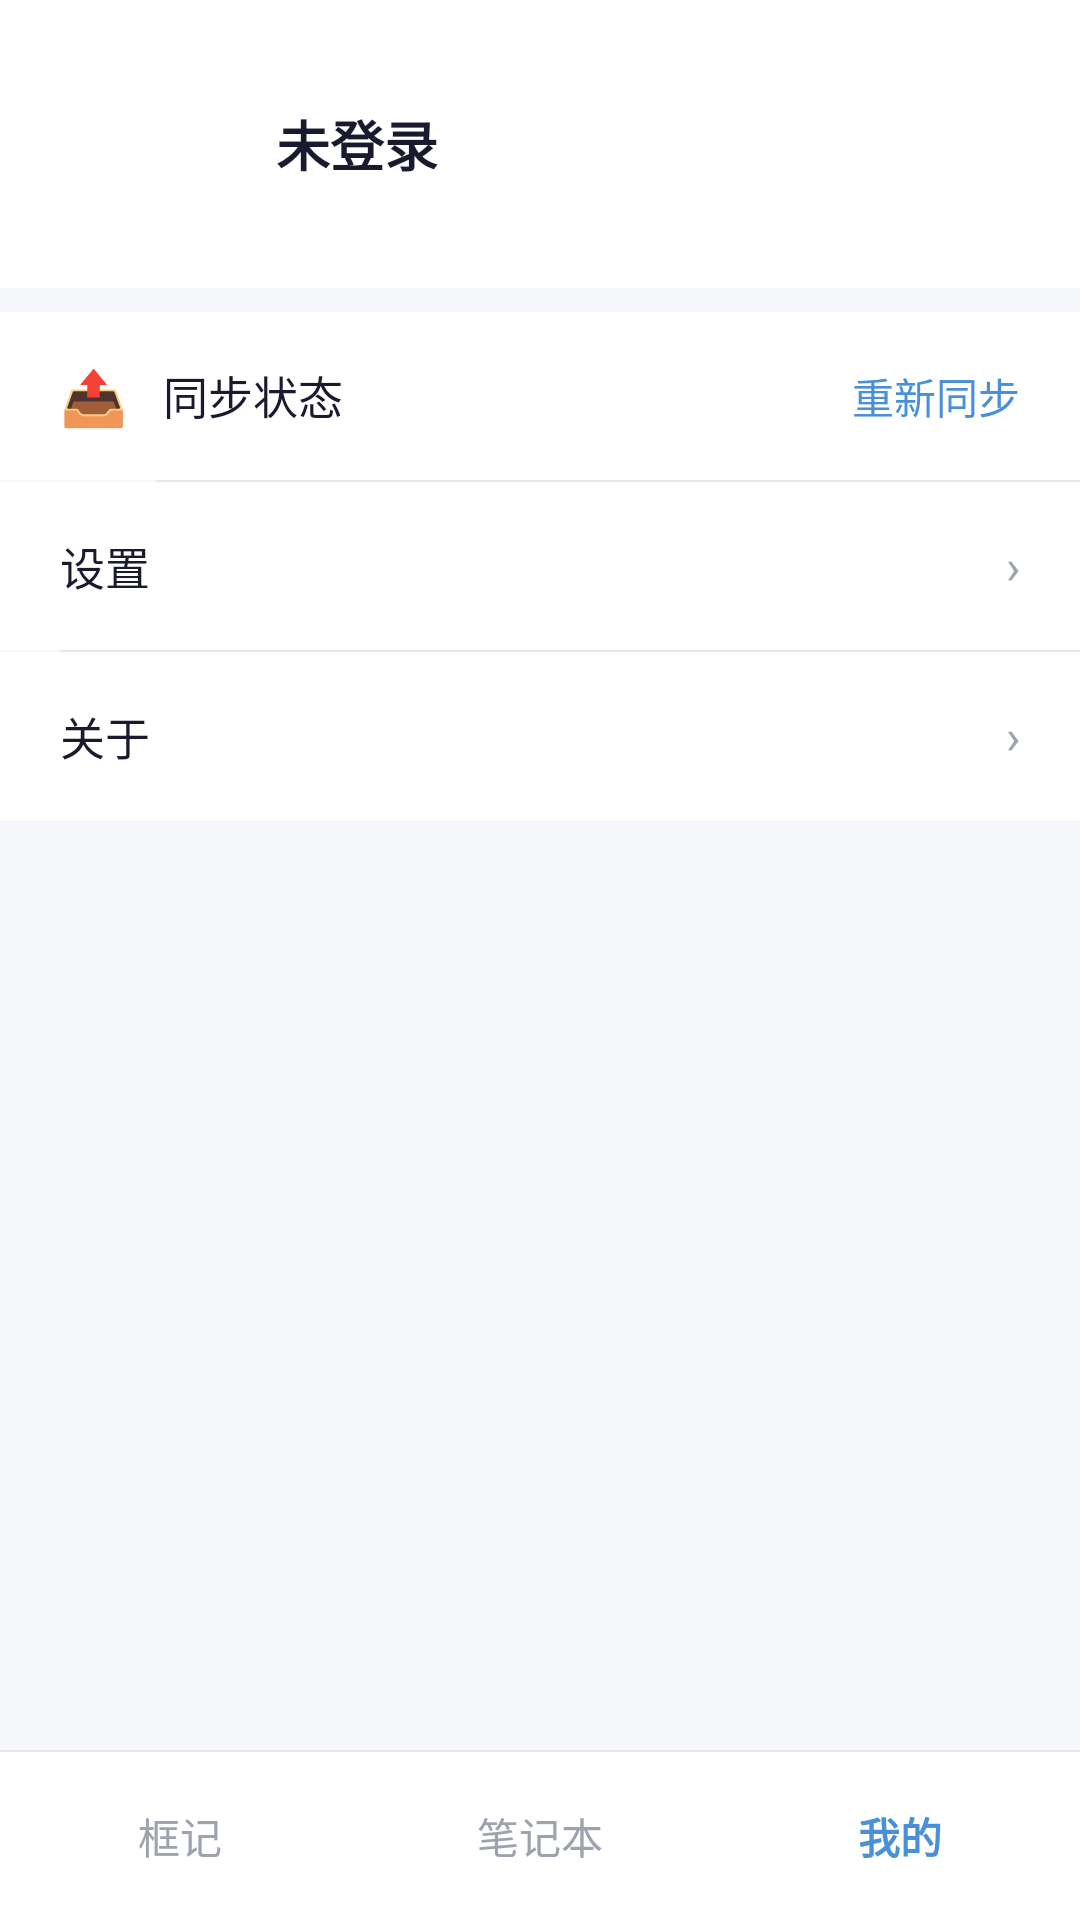

This screen was rendered from an Android layout file. Write that file and the resources it references.
<!-- AndroidManifest.xml: application theme Theme.FrameNote -->
<!-- res/layout/activity_profile.xml -->
<?xml version="1.0" encoding="utf-8"?>
<androidx.constraintlayout.widget.ConstraintLayout
    xmlns:android="http://schemas.android.com/apk/res/android"
    xmlns:app="http://schemas.android.com/apk/res-auto"
    xmlns:tools="http://schemas.android.com/tools"
    android:id="@+id/main"
    android:layout_width="match_parent"
    android:layout_height="match_parent"
    android:background="@color/background"
    tools:context=".ProfileActivity">

    
    <ScrollView
        android:id="@+id/scrollContent"
        android:layout_width="0dp"
        android:layout_height="0dp"
        android:fillViewport="true"
        app:layout_constraintTop_toTopOf="parent"
        app:layout_constraintBottom_toTopOf="@id/bottomNav"
        app:layout_constraintStart_toStartOf="parent"
        app:layout_constraintEnd_toEndOf="parent">

        <LinearLayout
            android:layout_width="match_parent"
            android:layout_height="wrap_content"
            android:orientation="vertical">

            
            <LinearLayout
                android:id="@+id/userInfoSection"
                android:layout_width="match_parent"
                android:layout_height="wrap_content"
                android:orientation="horizontal"
                android:gravity="center_vertical"
                android:padding="20dp"
                android:background="@color/surface">

                
                <View
                    android:id="@+id/avatarPlaceholder"
                    android:layout_width="56dp"
                    android:layout_height="56dp"
                    android:background="@drawable/ic_launcher_background" />

                
                <TextView
                    android:id="@+id/tvUsername"
                    android:layout_width="wrap_content"
                    android:layout_height="wrap_content"
                    android:layout_marginStart="16dp"
                    android:text="@string/default_username"
                    android:textColor="@color/textPrimary"
                    android:textSize="18sp"
                    android:textStyle="bold" />

            </LinearLayout>

            
            <View
                android:layout_width="match_parent"
                android:layout_height="8dp"
                android:background="@color/background" />

            
            <LinearLayout
                android:id="@+id/syncSection"
                android:layout_width="match_parent"
                android:layout_height="56dp"
                android:orientation="horizontal"
                android:gravity="center_vertical"
                android:paddingHorizontal="20dp"
                android:background="@color/surface"
                android:clickable="true"
                android:focusable="true">

                
                <LinearLayout
                    android:layout_width="0dp"
                    android:layout_height="wrap_content"
                    android:layout_weight="1"
                    android:orientation="horizontal"
                    android:gravity="center_vertical">

                    <TextView
                        android:layout_width="wrap_content"
                        android:layout_height="wrap_content"
                        android:text="@string/sync_icon"
                        android:textSize="18sp" />

                    <TextView
                        android:id="@+id/tvSyncStatus"
                        android:layout_width="wrap_content"
                        android:layout_height="wrap_content"
                        android:layout_marginStart="12dp"
                        android:text="@string/sync_status"
                        android:textColor="@color/textPrimary"
                        android:textSize="15sp" />

                </LinearLayout>

                
                <TextView
                    android:id="@+id/btnResync"
                    android:layout_width="wrap_content"
                    android:layout_height="wrap_content"
                    android:text="@string/resync"
                    android:textColor="@color/primary"
                    android:textSize="14sp" />

            </LinearLayout>

            
            <View
                android:layout_width="match_parent"
                android:layout_height="0.5dp"
                android:background="@color/divider"
                android:layout_marginStart="52dp" />

            
            <LinearLayout
                android:id="@+id/settingsSection"
                android:layout_width="match_parent"
                android:layout_height="56dp"
                android:orientation="horizontal"
                android:gravity="center_vertical"
                android:paddingHorizontal="20dp"
                android:background="@color/surface"
                android:clickable="true"
                android:focusable="true">

                <TextView
                    android:layout_width="0dp"
                    android:layout_height="wrap_content"
                    android:layout_weight="1"
                    android:text="@string/settings"
                    android:textColor="@color/textPrimary"
                    android:textSize="15sp" />

                
                <TextView
                    android:layout_width="wrap_content"
                    android:layout_height="wrap_content"
                    android:text="@string/arrow_right"
                    android:textColor="@color/textHint"
                    android:textSize="16sp" />

            </LinearLayout>

            
            <View
                android:layout_width="match_parent"
                android:layout_height="0.5dp"
                android:background="@color/divider"
                android:layout_marginStart="20dp" />

            
            <LinearLayout
                android:id="@+id/aboutSection"
                android:layout_width="match_parent"
                android:layout_height="56dp"
                android:orientation="horizontal"
                android:gravity="center_vertical"
                android:paddingHorizontal="20dp"
                android:background="@color/surface"
                android:clickable="true"
                android:focusable="true">

                <TextView
                    android:layout_width="0dp"
                    android:layout_height="wrap_content"
                    android:layout_weight="1"
                    android:text="@string/about"
                    android:textColor="@color/textPrimary"
                    android:textSize="15sp" />

                
                <TextView
                    android:layout_width="wrap_content"
                    android:layout_height="wrap_content"
                    android:text="@string/arrow_right"
                    android:textColor="@color/textHint"
                    android:textSize="16sp" />

            </LinearLayout>

        </LinearLayout>

    </ScrollView>

    
    <View
        android:id="@+id/dividerBottom"
        android:layout_width="0dp"
        android:layout_height="0.5dp"
        android:background="@color/divider"
        app:layout_constraintBottom_toTopOf="@id/bottomNav"
        app:layout_constraintStart_toStartOf="parent"
        app:layout_constraintEnd_toEndOf="parent" />

    
    <LinearLayout
        android:id="@+id/bottomNav"
        android:layout_width="0dp"
        android:layout_height="56dp"
        android:orientation="horizontal"
        android:background="@color/surface"
        android:gravity="center"
        app:layout_constraintBottom_toBottomOf="parent"
        app:layout_constraintStart_toStartOf="parent"
        app:layout_constraintEnd_toEndOf="parent">

        
        <TextView
            android:id="@+id/tabCapture"
            android:layout_width="0dp"
            android:layout_height="match_parent"
            android:layout_weight="1"
            android:gravity="center"
            android:text="@string/tab_capture"
            android:textColor="@color/tabInactive"
            android:textSize="14sp" />

        
        <TextView
            android:id="@+id/tabNotebook"
            android:layout_width="0dp"
            android:layout_height="match_parent"
            android:layout_weight="1"
            android:gravity="center"
            android:text="@string/tab_notebook"
            android:textColor="@color/tabInactive"
            android:textSize="14sp" />

        
        <TextView
            android:id="@+id/tabProfile"
            android:layout_width="0dp"
            android:layout_height="match_parent"
            android:layout_weight="1"
            android:gravity="center"
            android:text="@string/tab_profile"
            android:textColor="@color/tabActive"
            android:textSize="14sp"
            android:textStyle="bold" />

    </LinearLayout>

</androidx.constraintlayout.widget.ConstraintLayout>
<!-- resources referenced by this layout -->
<resources>
  <color name="background">#FFF5F7FA</color>
  <color name="divider">#FFE5E7EB</color>
  <color name="primary">#FF4A90D9</color>
  <color name="surface">#FFFFFFFF</color>
  <color name="tabActive">#FF4A90D9</color>
  <color name="tabInactive">#FF9CA3AF</color>
  <color name="textHint">#FF9CA3AF</color>
  <color name="textPrimary">#FF1A1A2E</color>
  <string name="about">关于</string>
  <string name="arrow_right">›</string>
  <string name="default_username">未登录</string>
  <string name="resync">重新同步</string>
  <string name="settings">设置</string>
  <string name="sync_icon">📤</string>
  <string name="sync_status">同步状态</string>
  <string name="tab_capture">框记</string>
  <string name="tab_notebook">笔记本</string>
  <string name="tab_profile">我的</string>
  <style name="Theme.FrameNote" parent="Base.Theme.FrameNote" />
  <style name="Base.Theme.FrameNote" parent="Theme.Material3.DayNight.NoActionBar">
          
          
          <item name="colorPrimary">@color/primary</item>
          
          <item name="colorPrimaryVariant">@color/primaryVariant</item>
          
          <item name="colorOnPrimary">@color/white</item>
          
          <item name="android:colorBackground">@color/background</item>
          
          <item name="colorSurface">@color/surface</item>
      </style>
  <color name="primaryVariant">#FF3A7BC8</color>
  <color name="white">#FFFFFFFF</color>
</resources>
